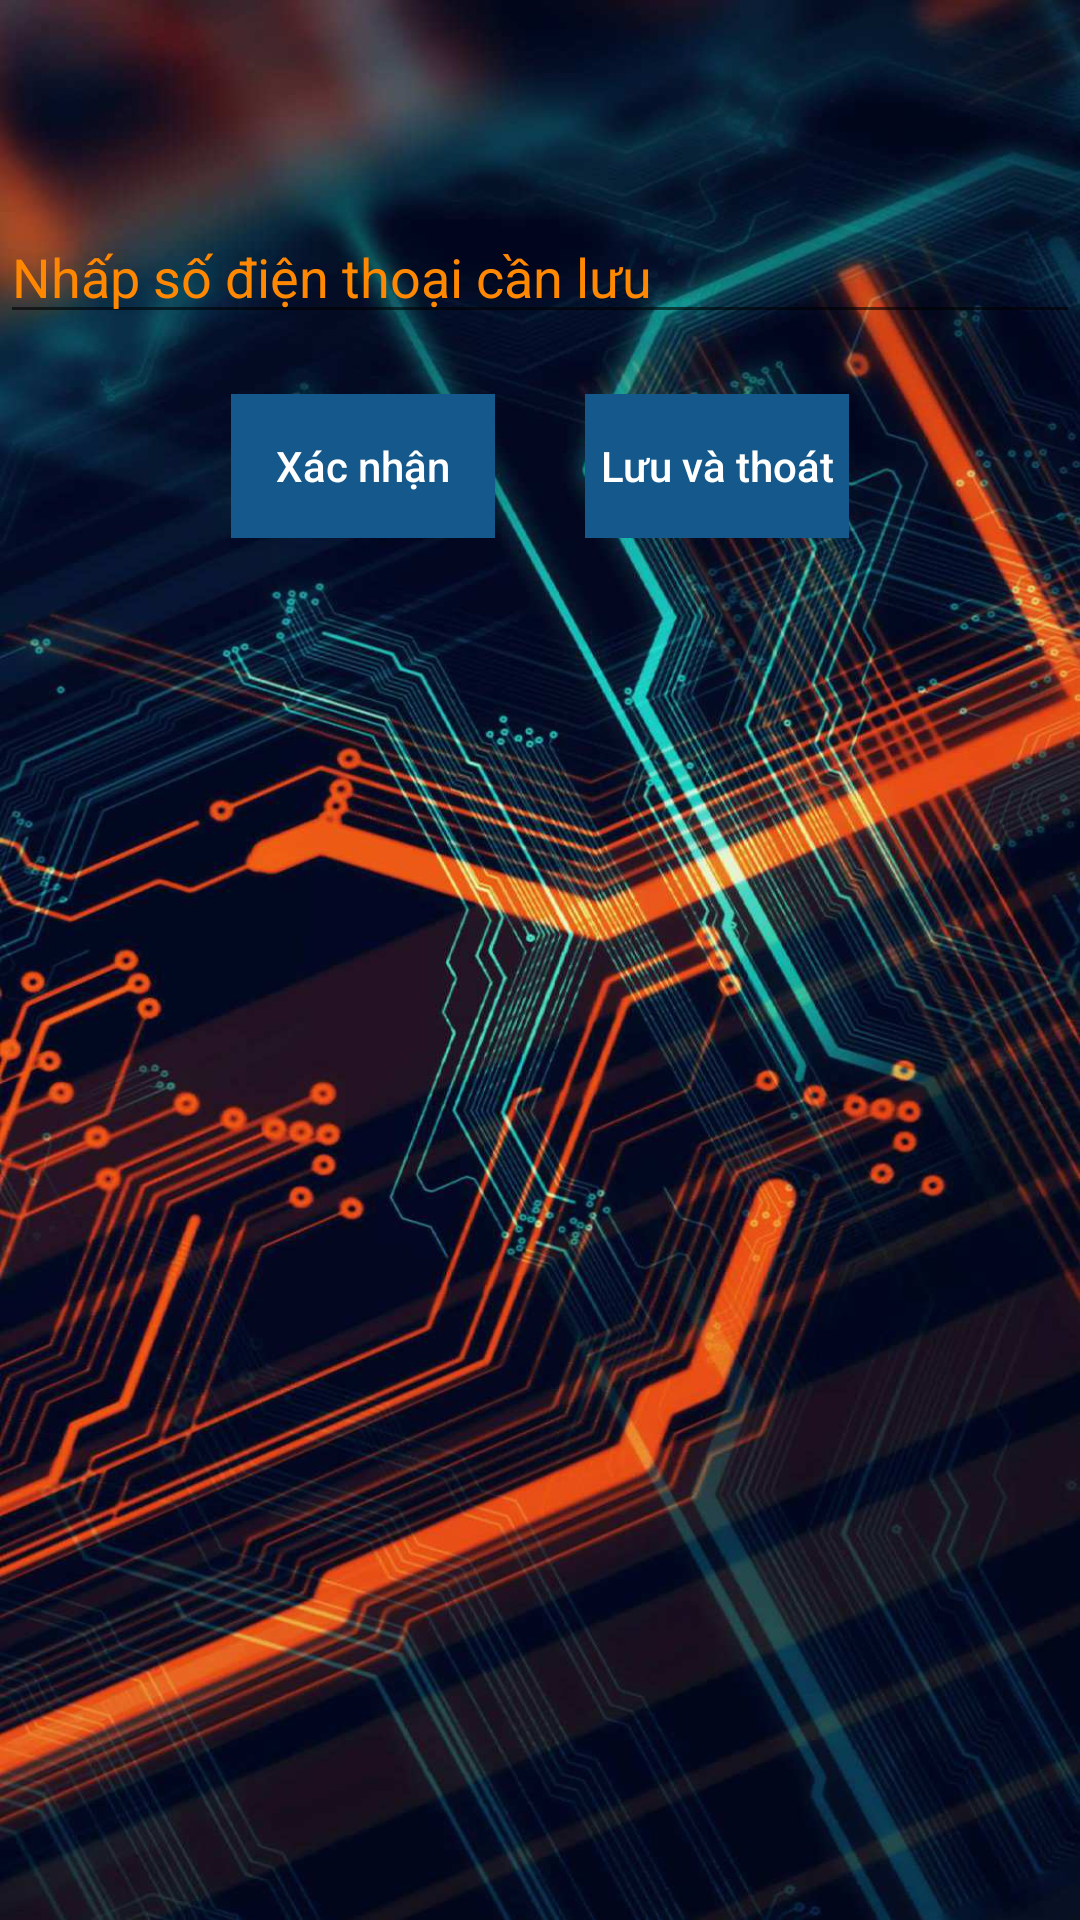

Layout XML and referenced resources for this Android screen:
<!-- AndroidManifest.xml: application theme AppTheme -->
<!-- res/layout/activity_themsdt_.xml -->
<?xml version="1.0" encoding="utf-8"?>
<LinearLayout android:layout_width="match_parent"
    android:layout_height="match_parent"
    xmlns:android="http://schemas.android.com/apk/res/android"
    android:background="@drawable/tech"
    android:orientation="vertical">
<EditText
    android:id="@+id/nhapsdt"
    android:layout_marginTop="70dp"
    android:layout_width="match_parent"
    android:layout_height="wrap_content"
    android:hint="Nhấp số điện thoại cần lưu"
    android:inputType="numberDecimal"
    android:textColor="@android:color/holo_orange_dark"
    android:textColorHint="@android:color/holo_orange_dark"/>
    <LinearLayout
        android:layout_width="wrap_content"
        android:layout_height="wrap_content"
        android:orientation="horizontal"
        android:layout_marginTop="20sp"
        android:layout_gravity="center"
        >

        <Button
            android:id="@+id/xacnhan1"
            android:layout_width="wrap_content"
            android:layout_height="wrap_content"
            android:layout_marginRight="30dp"
            android:background="#14588c"
            android:text="Xác nhận"
            android:textAllCaps="false"
            android:textColor="#fff" />

        <Button
            android:id="@+id/thoat1"
            android:layout_width="wrap_content"
            android:layout_height="wrap_content"
            android:layout_gravity="center"
            android:textAllCaps="false"
            android:textColor="#fff"
            android:text="Lưu và thoát"
            android:background="#14588c"/>
    </LinearLayout>
    <TextView
        android:id="@+id/thongtinsdt"
        android:layout_marginTop="70dp"
        android:layout_width="match_parent"
        android:layout_height="wrap_content"
        android:textSize="20dp"
        android:textColor="@android:color/holo_orange_dark"
        android:textColorHint="@android:color/holo_orange_dark"/>
    </LinearLayout>
<!-- resources referenced by this layout -->
<resources>
  <!-- drawable tech: jpg bitmap (drawable-v24, 188519 bytes) -->
  <style name="AppTheme" parent="Theme.AppCompat.Light.NoActionBar">
          
          <item name="colorPrimary">@color/colorPrimary</item>
          <item name="colorPrimaryDark">#00FF7F</item>
          <item name="colorAccent">@color/colorAccent</item>
          <item name="android:navigationBarColor">#00FF7F</item>
          <item name="android:textColorPrimary">#000</item>
          <item name="actionMenuTextColor">@android:color/holo_green_light</item>
      </style>
  <!-- not gathered from this repository: default colours our renderer supplied (Android Studio template values) -->
  <color name="colorPrimary">#FF6200EE</color>
  <color name="colorAccent">#FF03DAC5</color>
</resources>
